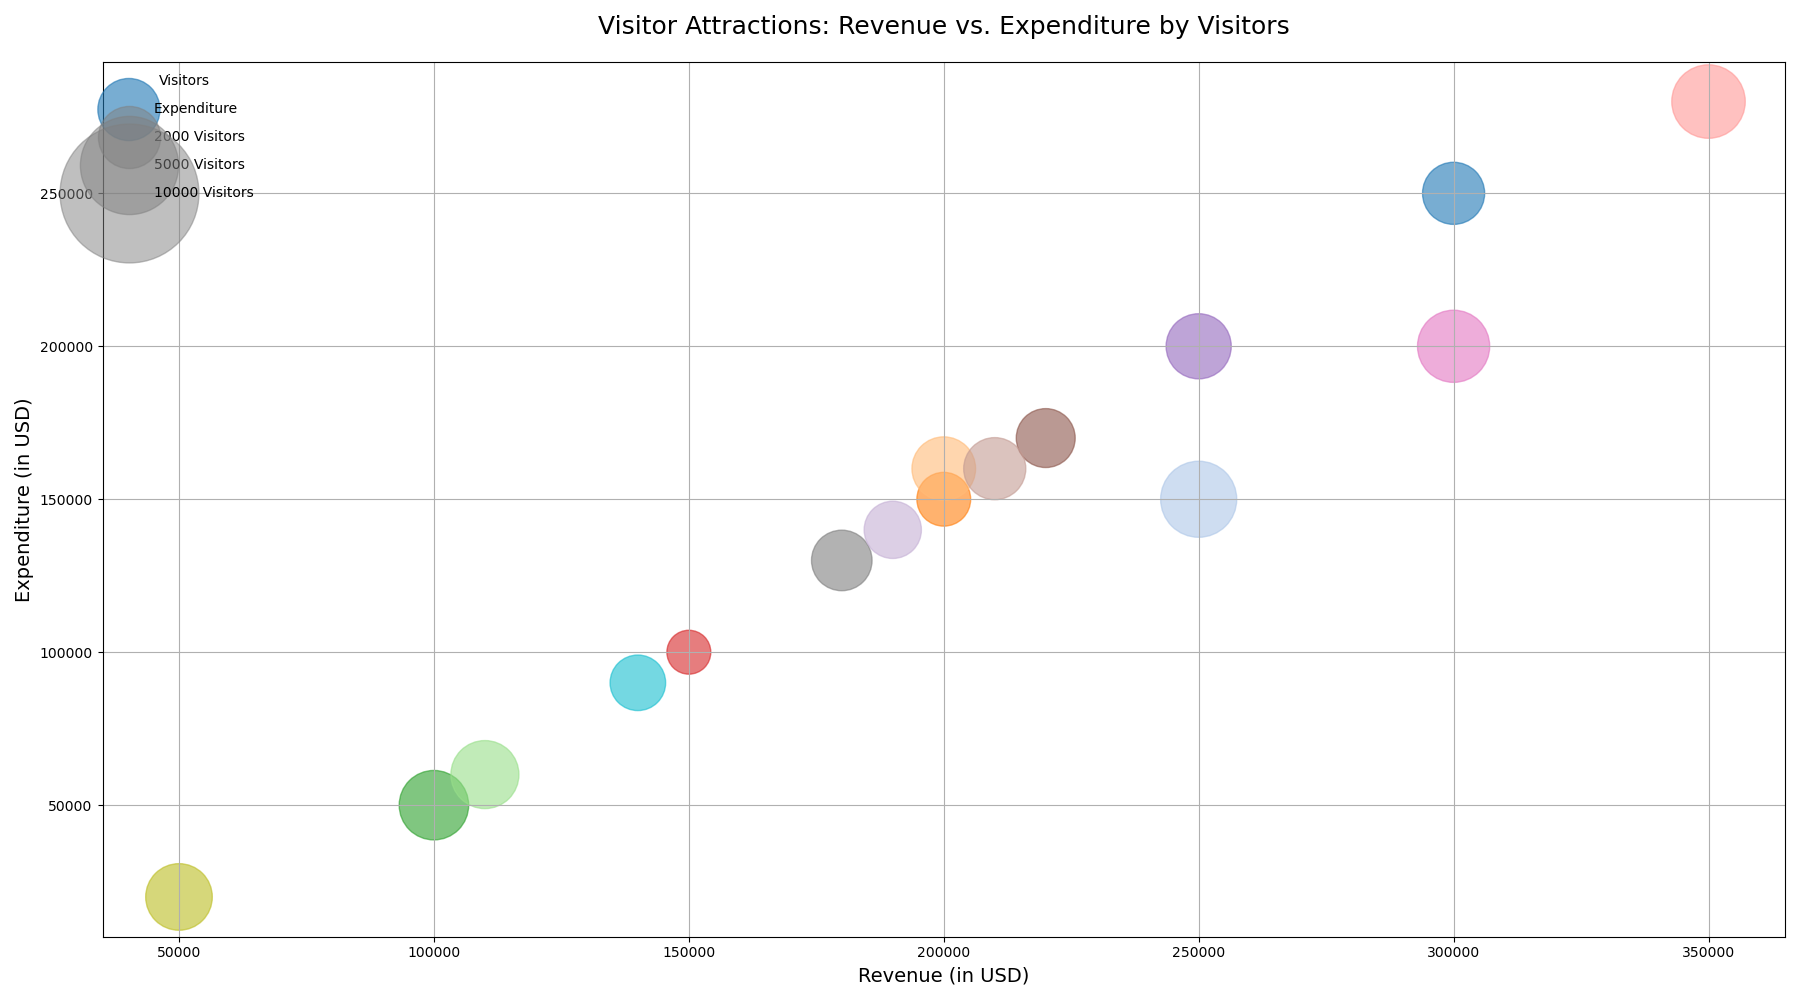

Data behind this chart, as committed beside it:
Category, Type, Visitors, Revenue, Expenditure, Popularity
Museum, Exhibits, 20000, 300000, 250000, 80
Library, Books, 15000, 200000, 150000, 70
Park, Events, 25000, 100000, 50000, 90
Gallery, Artworks, 10000, 150000, 100000, 60
Zoo, Animals, 22000, 250000, 200000, 85
Theater, Performances, 18000, 220000, 170000, 75
Stadium, Sports, 27000, 300000, 200000, 95
Cinema, Movies, 19000, 180000, 130000, 72
Beach, Recreation, 23000, 50000, 20000, 88
Historic Site, Tours, 16000, 140000, 90000, 65
Festival, Concerts, 30000, 250000, 150000, 92
Aquarium, Marine Life, 21000, 200000, 160000, 83
Botanical Garden, Flora, 24000, 110000, 60000, 87
Amusement Park, Rides, 28000, 350000, 280000, 97
Planetarium, Shows, 17000, 190000, 140000, 68
Science Center, Interactive, 20000, 210000, 160000, 80
